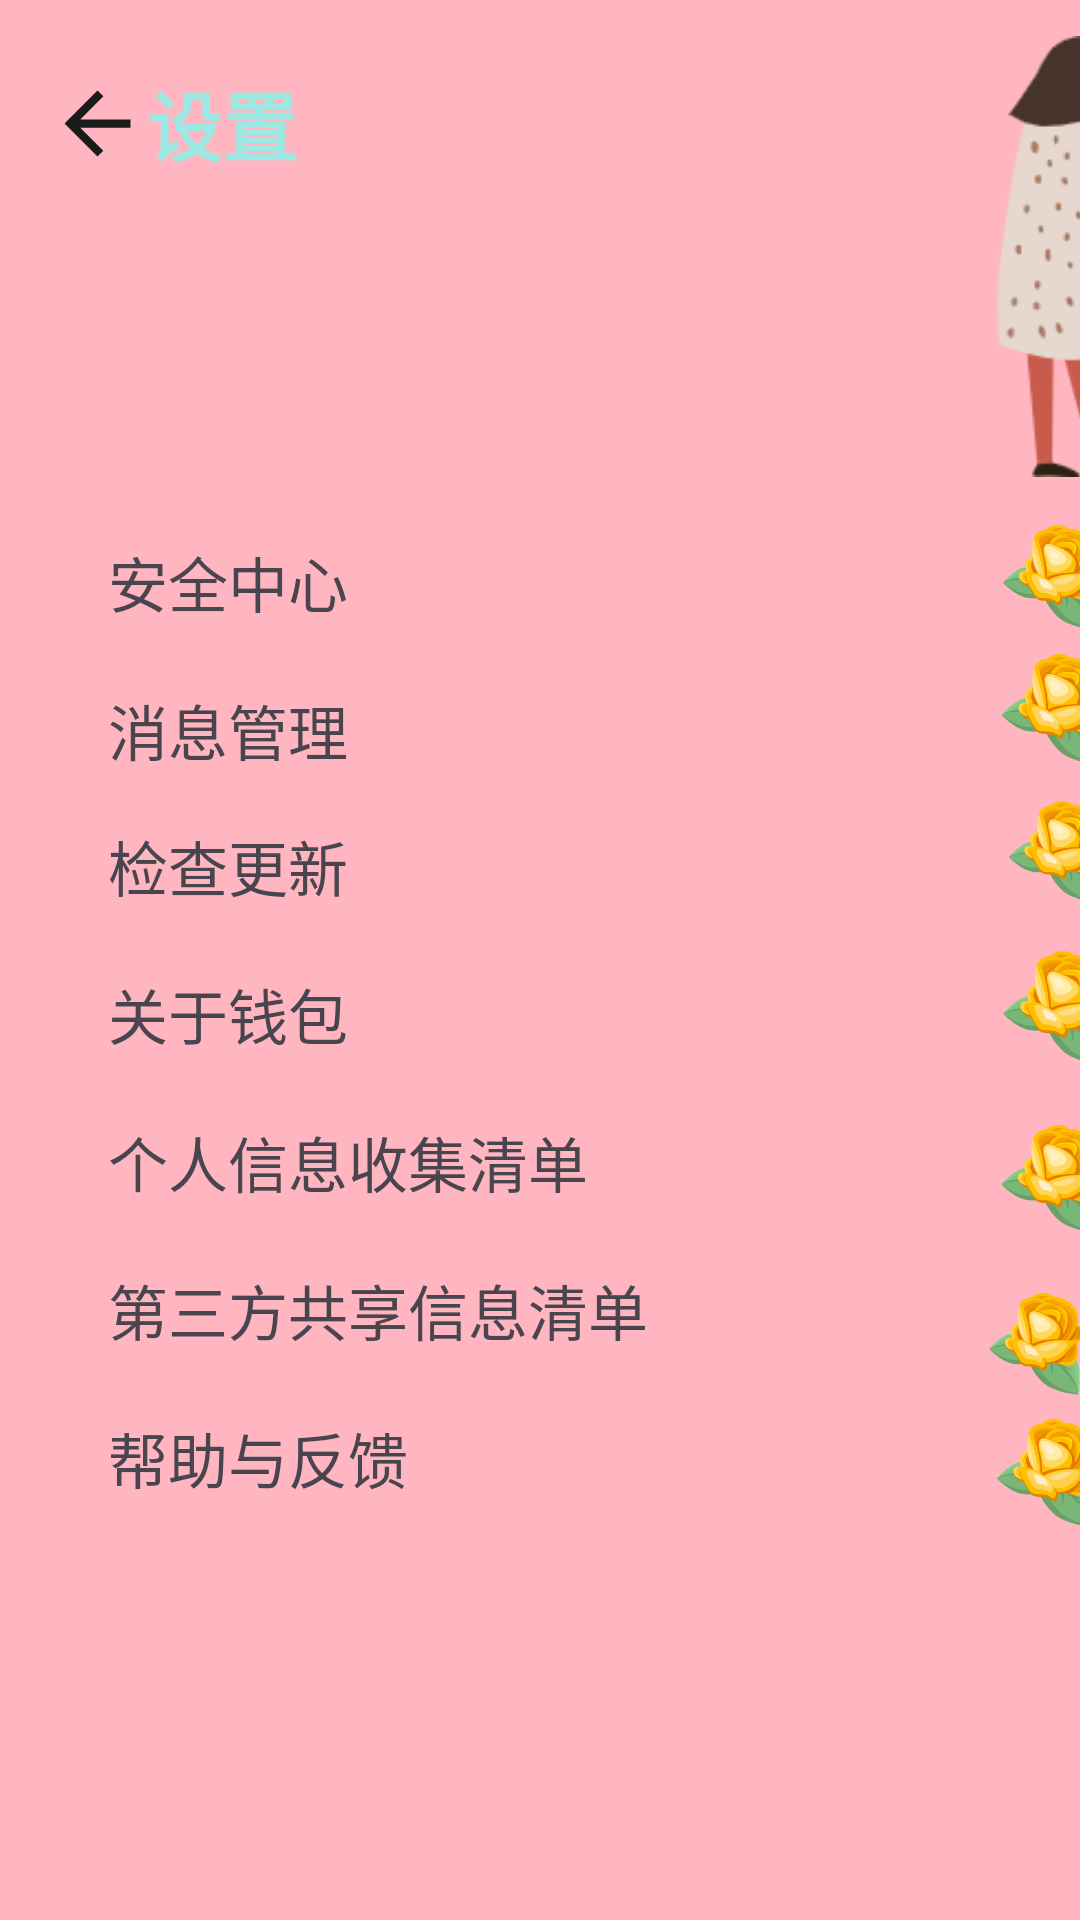

Produce the Android XML layout that renders to this screen, including the resource entries it uses.
<!-- AndroidManifest.xml: application theme Theme.EndOfTermHomework -->
<!-- res/layout/shezhi_layout.xml -->
<?xml version="1.0" encoding="utf-8"?>
<androidx.constraintlayout.widget.ConstraintLayout xmlns:android="http://schemas.android.com/apk/res/android"
    xmlns:app="http://schemas.android.com/apk/res-auto"
    xmlns:tools="http://schemas.android.com/tools"
    android:id="@+id/main"
    android:layout_width="match_parent"
    android:layout_height="match_parent"
    android:background="@color/pick"
    tools:context=".shezhiActivity">

    <TextView
        android:id="@+id/textView27"
        android:layout_width="wrap_content"
        android:layout_height="wrap_content"
        android:text="设置"
        android:textColor="@color/green1"
        android:textSize="25sp"
        android:textStyle="bold"
        app:layout_constraintBottom_toBottomOf="@+id/fanhui"
        app:layout_constraintStart_toEndOf="@+id/fanhui"
        app:layout_constraintTop_toTopOf="@+id/fanhui" />

    <ImageView
        android:id="@+id/fanhui"
        android:layout_width="33dp"
        android:layout_height="42dp"
        android:layout_marginStart="16dp"
        android:layout_marginTop="20dp"
        app:layout_constraintStart_toStartOf="parent"
        app:layout_constraintTop_toTopOf="parent"
        app:srcCompat="@drawable/baseline_arrow_back_24" />

    <TextView
        android:id="@+id/textView28"
        android:layout_width="wrap_content"
        android:layout_height="wrap_content"
        android:layout_marginStart="36dp"
        android:layout_marginTop="120dp"
        android:text="安全中心"
        android:textSize="20sp"
        app:layout_constraintStart_toStartOf="parent"
        app:layout_constraintTop_toBottomOf="@+id/textView27" />

    <TextView
        android:id="@+id/textView29"
        android:layout_width="wrap_content"
        android:layout_height="wrap_content"
        android:layout_marginTop="20dp"
        android:text="消息管理"
        android:textSize="20sp"
        app:layout_constraintEnd_toEndOf="@+id/textView28"
        app:layout_constraintHorizontal_bias="0.0"
        app:layout_constraintStart_toStartOf="@+id/textView28"
        app:layout_constraintTop_toBottomOf="@+id/textView28" />

    <TextView
        android:id="@+id/textView30"
        android:layout_width="wrap_content"
        android:layout_height="wrap_content"
        android:layout_marginTop="16dp"
        android:text="检查更新"
        android:textSize="20sp"
        app:layout_constraintEnd_toEndOf="@+id/textView29"
        app:layout_constraintHorizontal_bias="0.0"
        app:layout_constraintStart_toStartOf="@+id/textView29"
        app:layout_constraintTop_toBottomOf="@+id/textView29" />

    <TextView
        android:id="@+id/textView31"
        android:layout_width="wrap_content"
        android:layout_height="wrap_content"
        android:layout_marginTop="20dp"
        android:text="关于钱包"
        android:textSize="20sp"
        app:layout_constraintEnd_toEndOf="@+id/textView30"
        app:layout_constraintHorizontal_bias="0.0"
        app:layout_constraintStart_toStartOf="@+id/textView30"
        app:layout_constraintTop_toBottomOf="@+id/textView30" />

    <TextView
        android:id="@+id/textView32"
        android:layout_width="wrap_content"
        android:layout_height="wrap_content"
        android:layout_marginTop="20dp"
        android:text="个人信息收集清单"
        android:textSize="20sp"
        app:layout_constraintEnd_toEndOf="@+id/textView31"
        app:layout_constraintHorizontal_bias="0.0"
        app:layout_constraintStart_toStartOf="@+id/textView31"
        app:layout_constraintTop_toBottomOf="@+id/textView31" />

    <TextView
        android:id="@+id/textView33"
        android:layout_width="wrap_content"
        android:layout_height="wrap_content"
        android:layout_marginTop="20dp"
        android:text="第三方共享信息清单"
        android:textSize="20sp"
        app:layout_constraintEnd_toEndOf="@+id/textView32"
        app:layout_constraintHorizontal_bias="0.0"
        app:layout_constraintStart_toStartOf="@+id/textView32"
        app:layout_constraintTop_toBottomOf="@+id/textView32" />

    <TextView
        android:id="@+id/textView34"
        android:layout_width="wrap_content"
        android:layout_height="wrap_content"
        android:layout_marginTop="20dp"
        android:text="帮助与反馈"
        android:textSize="20sp"
        app:layout_constraintEnd_toEndOf="@+id/textView33"
        app:layout_constraintHorizontal_bias="0.0"
        app:layout_constraintStart_toStartOf="@+id/textView33"
        app:layout_constraintTop_toBottomOf="@+id/textView33" />

    <ImageView
        android:id="@+id/imageView13"
        android:layout_width="159dp"
        android:layout_height="147dp"
        android:layout_marginStart="184dp"
        android:layout_marginTop="12dp"
        app:layout_constraintStart_toEndOf="@+id/textView27"
        app:layout_constraintTop_toTopOf="parent"
        app:srcCompat="@drawable/renwu" />

    <ImageView
        android:id="@+id/imageView14"
        android:layout_width="62dp"
        android:layout_height="35dp"
        android:layout_marginStart="204dp"
        android:layout_marginTop="16dp"
        app:layout_constraintStart_toEndOf="@+id/textView28"
        app:layout_constraintTop_toBottomOf="@+id/imageView13"
        app:srcCompat="@drawable/huangse1" />

    <ImageView
        android:id="@+id/imageView20"
        android:layout_width="61dp"
        android:layout_height="37dp"
        android:layout_marginTop="8dp"
        app:layout_constraintEnd_toEndOf="@+id/imageView14"
        app:layout_constraintHorizontal_bias="1.0"
        app:layout_constraintStart_toStartOf="@+id/imageView14"
        app:layout_constraintTop_toBottomOf="@+id/imageView14"
        app:srcCompat="@drawable/huangse1" />

    <ImageView
        android:id="@+id/imageView21"
        android:layout_width="65dp"
        android:layout_height="34dp"
        android:layout_marginTop="12dp"
        app:layout_constraintEnd_toEndOf="@+id/imageView20"
        app:layout_constraintHorizontal_bias="0.25"
        app:layout_constraintStart_toStartOf="@+id/imageView20"
        app:layout_constraintTop_toBottomOf="@+id/imageView20"
        app:srcCompat="@drawable/huangse1" />

    <ImageView
        android:id="@+id/imageView26"
        android:layout_width="59dp"
        android:layout_height="38dp"
        android:layout_marginTop="16dp"
        app:layout_constraintEnd_toEndOf="@+id/imageView21"
        app:layout_constraintStart_toStartOf="@+id/imageView21"
        app:layout_constraintTop_toBottomOf="@+id/imageView21"
        app:srcCompat="@drawable/huangse1" />

    <ImageView
        android:id="@+id/imageView27"
        android:layout_width="56dp"
        android:layout_height="36dp"
        android:layout_marginTop="20dp"
        app:layout_constraintEnd_toEndOf="@+id/imageView26"
        app:layout_constraintHorizontal_bias="0.0"
        app:layout_constraintStart_toStartOf="@+id/imageView26"
        app:layout_constraintTop_toBottomOf="@+id/imageView26"
        app:srcCompat="@drawable/huangse1" />

    <ImageView
        android:id="@+id/imageView28"
        android:layout_width="66dp"
        android:layout_height="34dp"
        android:layout_marginTop="20dp"
        app:layout_constraintEnd_toEndOf="@+id/imageView27"
        app:layout_constraintHorizontal_bias="1.0"
        app:layout_constraintStart_toStartOf="@+id/imageView27"
        app:layout_constraintTop_toBottomOf="@+id/imageView27"
        app:srcCompat="@drawable/huangse1" />

    <ImageView
        android:id="@+id/imageView29"
        android:layout_width="73dp"
        android:layout_height="36dp"
        android:layout_marginTop="8dp"
        app:layout_constraintEnd_toEndOf="parent"
        app:layout_constraintHorizontal_bias="0.0"
        app:layout_constraintStart_toStartOf="@+id/imageView28"
        app:layout_constraintTop_toBottomOf="@+id/imageView28"
        app:srcCompat="@drawable/huangse1" />

</androidx.constraintlayout.widget.ConstraintLayout>
<!-- resources referenced by this layout -->
<resources>
  <color name="green1">#9BE9E2</color>
  <color name="pick">#FFB6C1</color>
  <!-- drawable baseline_arrow_back_24 (drawable) -->
  <vector xmlns:android="http://schemas.android.com/apk/res/android" android:autoMirrored="true" android:height="24dp" android:tint="#1A1C1A" android:viewportHeight="24" android:viewportWidth="24" android:width="24dp">
        
      <path android:fillColor="@android:color/white" android:pathData="M20,11H7.83l5.59,-5.59L12,4l-8,8 8,8 1.41,-1.41L7.83,13H20v-2z"/>
      
  </vector>
  <!-- drawable huangse1: png bitmap (drawable, 20969 bytes) -->
  <!-- drawable renwu: png bitmap (drawable, 10196 bytes) -->
  <style name="Theme.EndOfTermHomework" parent="Base.Theme.EndOfTermHomework" />
  <style name="Base.Theme.EndOfTermHomework" parent="Theme.Material3.DayNight.NoActionBar">
          
          
      </style>
</resources>
